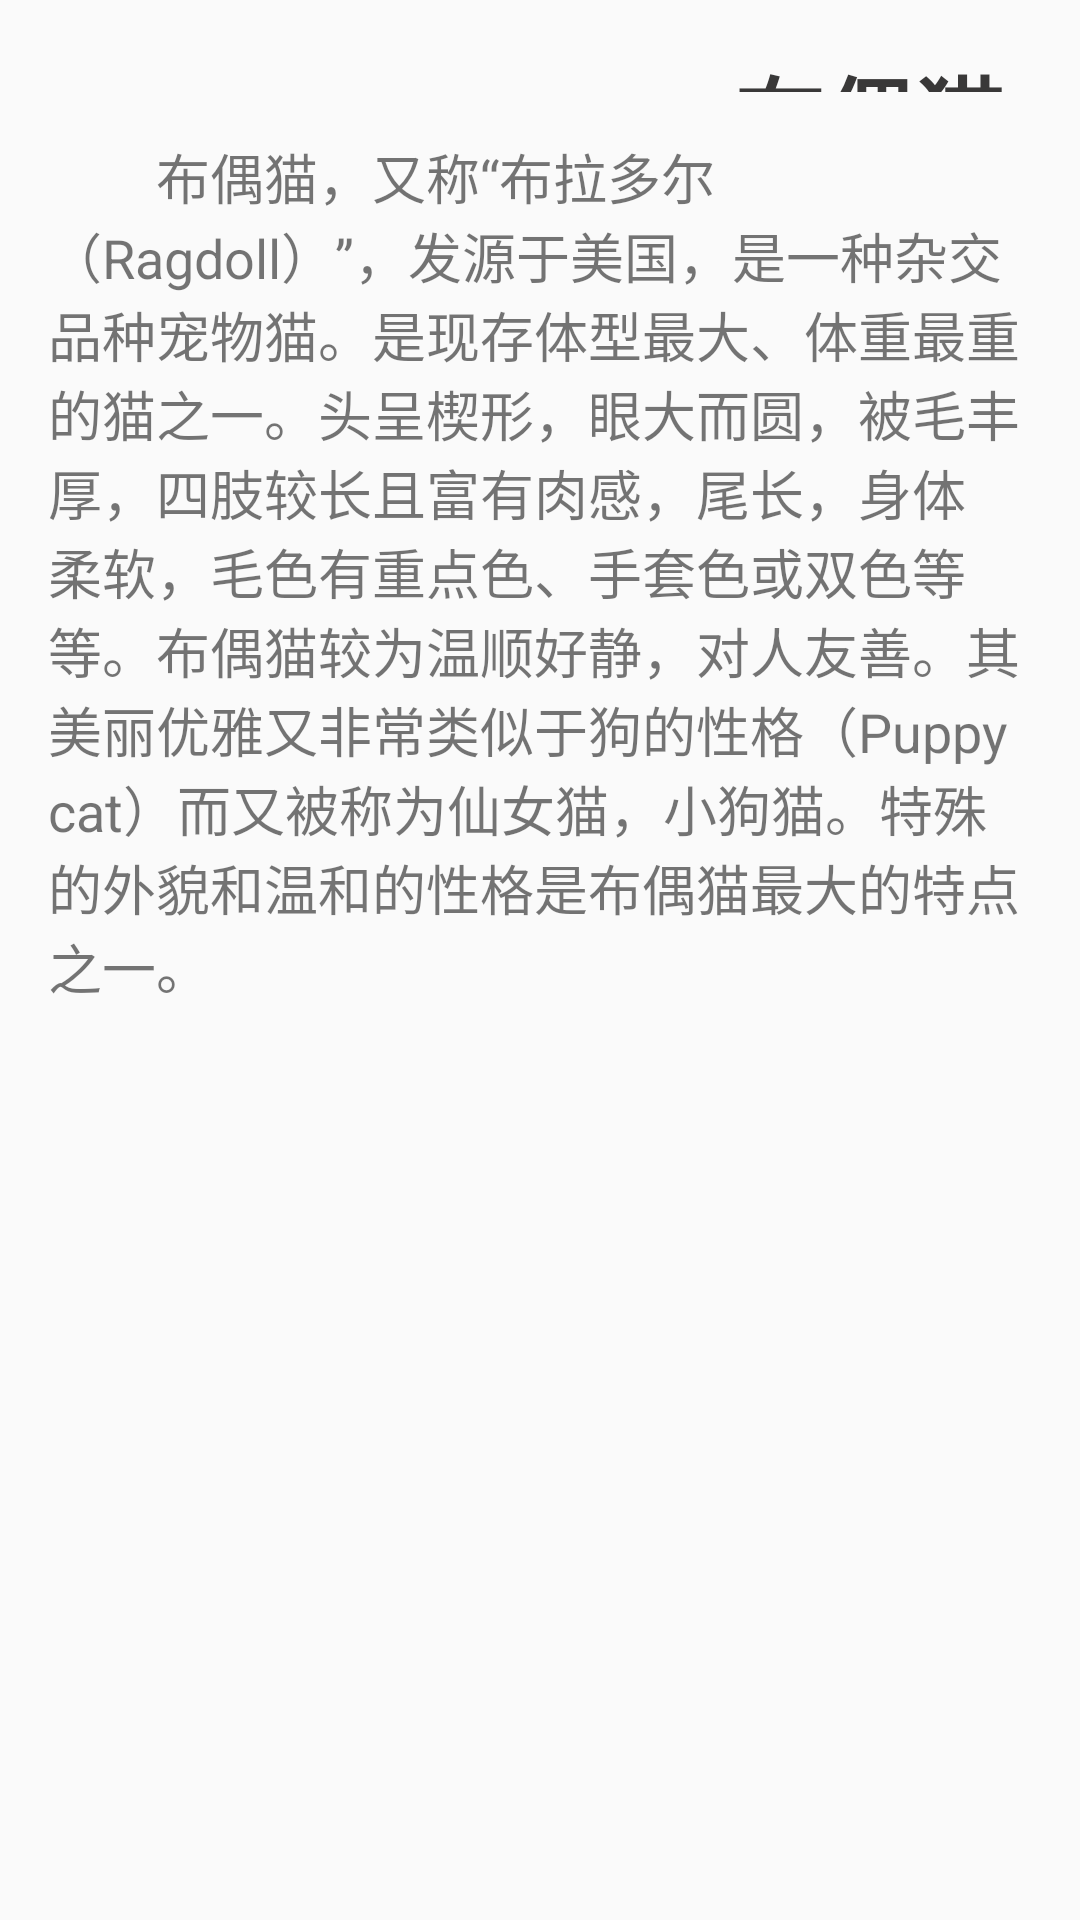

Android layout source for this screen:
<!-- AndroidManifest.xml: application theme AppTheme -->
<!-- res/layout/fragment_first.xml -->
<LinearLayout xmlns:android="http://schemas.android.com/apk/res/android"
    xmlns:tools="http://schemas.android.com/tools"
    android:layout_width="match_parent"
    android:layout_height="match_parent"
    android:orientation="vertical"
    android:padding="16dp"
    tools:context="com.swufe.second.ViewPager.FirstFragment">

    <LinearLayout
        android:layout_width="match_parent"
        android:layout_height="wrap_content"
        android:orientation="horizontal"
        android:layout_weight="1">
        <ImageView
            android:layout_width="match_parent"
            android:layout_height="wrap_content"
            android:layout_weight="0.5"
            android:background="@drawable/buou"
            />
        <TextView
            android:layout_width="match_parent"
            android:layout_height="wrap_content"
            android:layout_gravity="center"
            android:layout_weight="1"
            android:paddingLeft="10dp"
            android:textSize="30sp"
            android:textStyle="bold"
            android:textColor="#393838"
            android:text="@string/buou"/>
    </LinearLayout>

    <TextView
        android:layout_width="match_parent"
        android:layout_height="match_parent"
        android:layout_weight="0.5"
        android:paddingTop="15dp"
        android:textSize="18sp"
        android:text="@string/introduction_buou"/>

</LinearLayout>
<!-- resources referenced by this layout -->
<resources>
  <string name="buou">布偶猫</string>
  <string name="introduction_buou">\u3000\u3000布偶猫，又称“布拉多尔（Ragdoll）”，发源于美国，是一种杂交品种宠物猫。是现存体型最大、体重最重的猫之一。头呈楔形，眼大而圆，被毛丰厚，四肢较长且富有肉感，尾长，身体柔软，毛色有重点色、手套色或双色等等。布偶猫较为温顺好静，对人友善。其美丽优雅又非常类似于狗的性格（Puppy cat）而又被称为"仙女猫"，"小狗猫"。特殊的外貌和温和的性格是布偶猫最大的特点之一。</string>
  <style name="AppTheme" parent="Theme.AppCompat.Light.DarkActionBar">
          
          <item name="colorPrimary">@color/colorPrimary</item>
          <item name="colorPrimaryDark">@color/colorPrimaryDark</item>
          <item name="colorAccent">@color/colorAccent</item>
      </style>
  <!-- not gathered from this repository: default colours our renderer supplied (Android Studio template values) -->
  <color name="colorPrimary">#FF6200EE</color>
  <color name="colorPrimaryDark">#FF3700B3</color>
  <color name="colorAccent">#FF03DAC5</color>
</resources>
